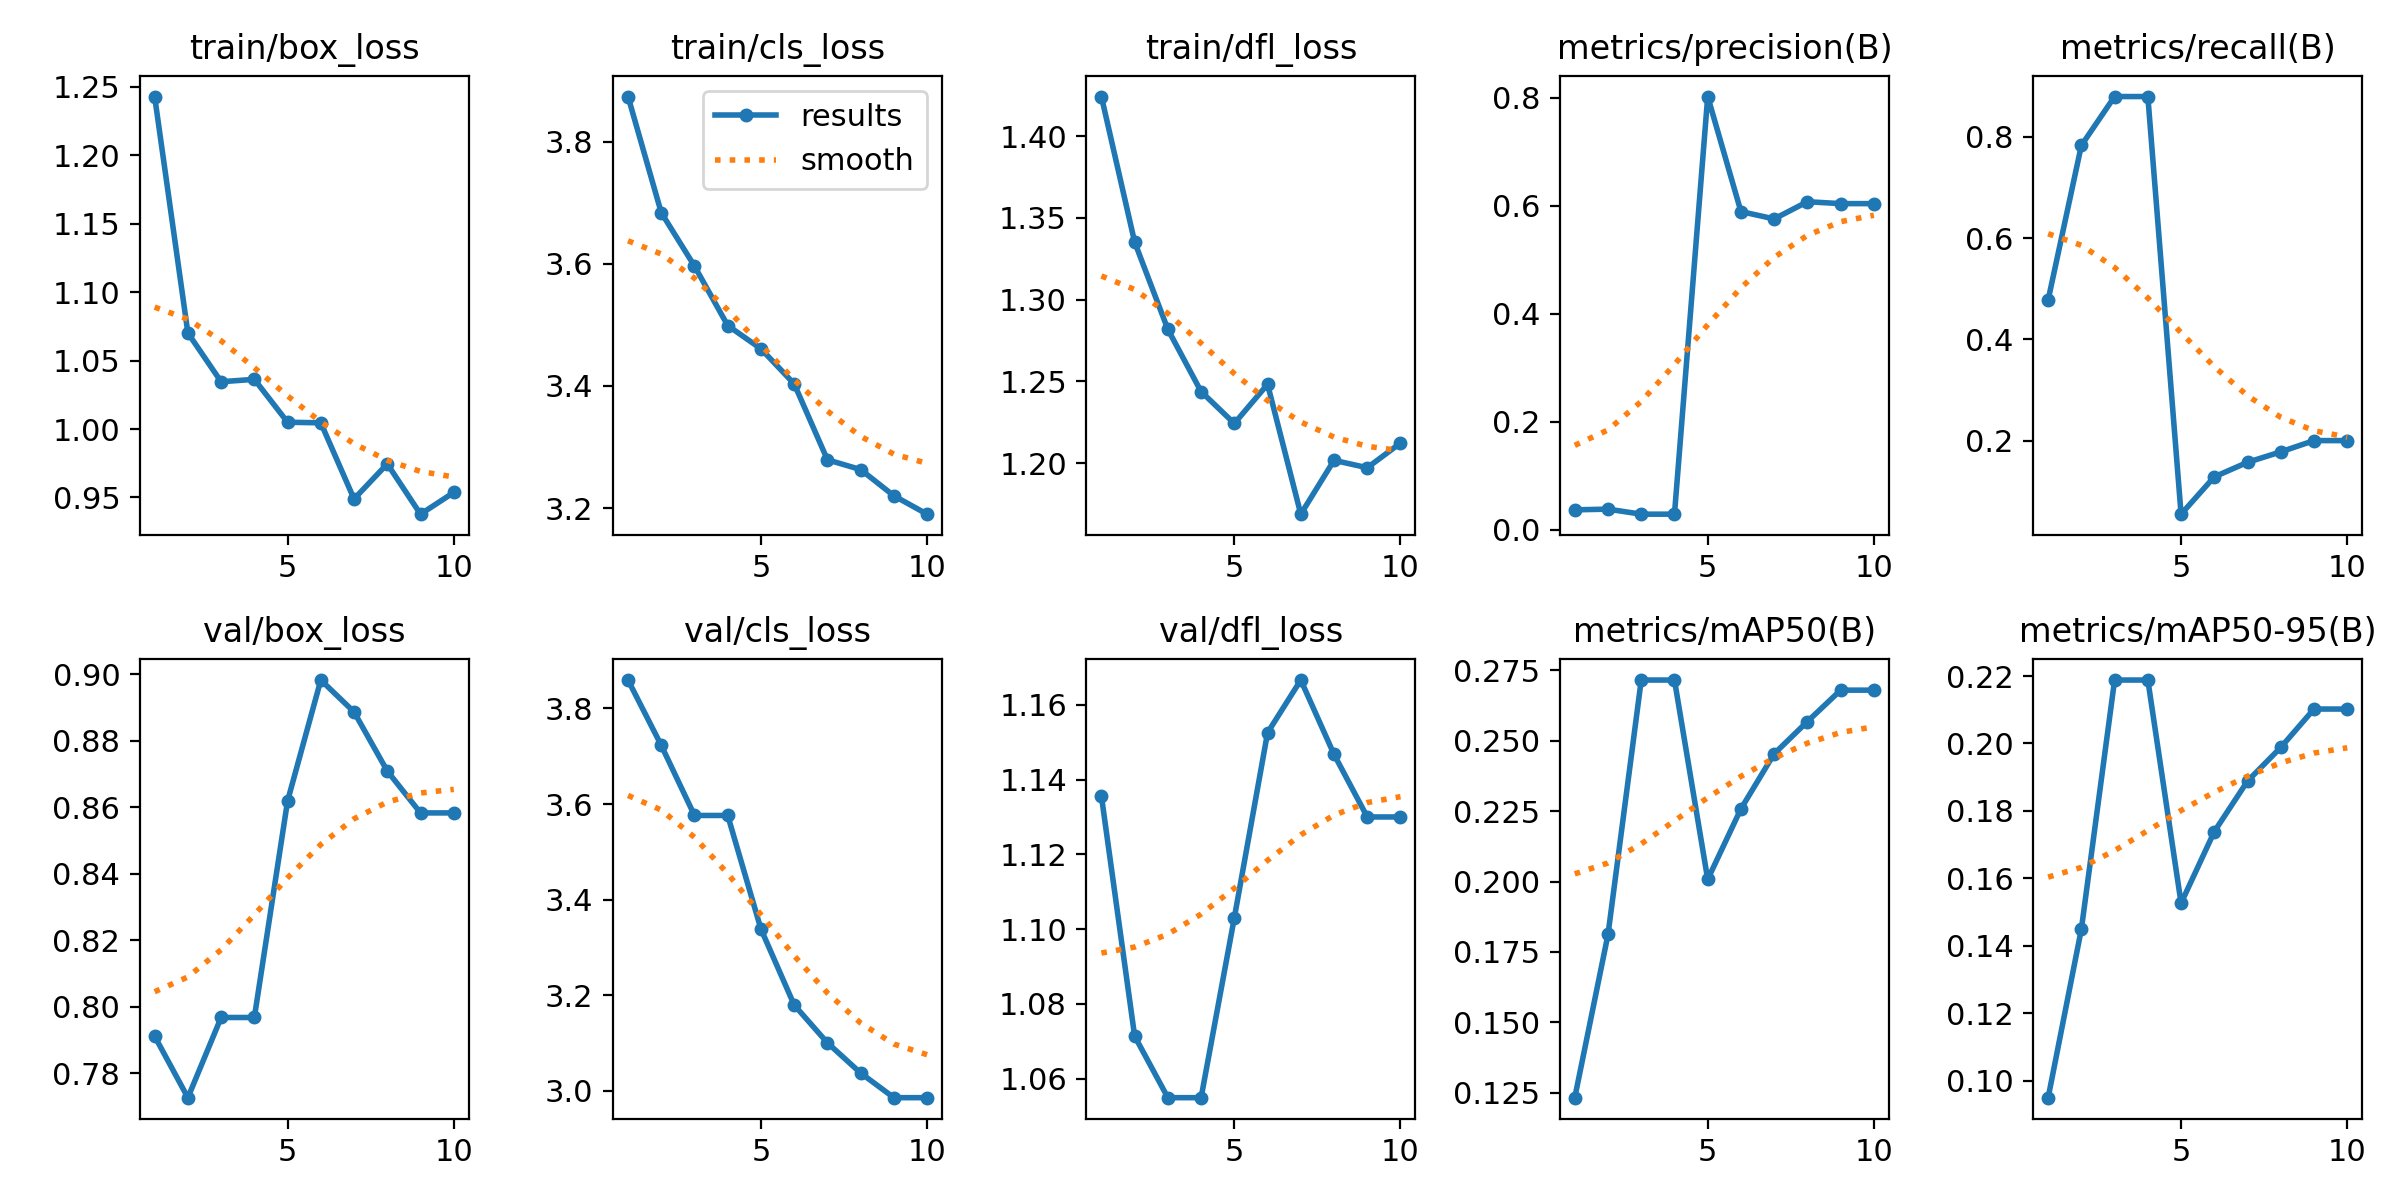

Data behind this chart, as committed beside it:
epoch, time, train/box_loss, train/cls_loss, train/dfl_loss, metrics/precision(B), metrics/recall(B), metrics/mAP50(B), metrics/mAP50-95(B), val/box_loss, val/cls_loss, val/dfl_loss, lr/pg0, lr/pg1, lr/pg2
1, 29.68, 1.243, 3.874, 1.424, 0.03675, 0.4778, 0.1233, 0.09491, 0.7912, 3.859, 1.136, 0.0001856, 0.0001856, 0.0001856
2, 55.23, 1.07, 3.684, 1.335, 0.038, 0.7829, 0.1812, 0.1449, 0.7727, 3.723, 1.071, 0.000341, 0.000341, 0.000341
3, 85.03, 1.035, 3.596, 1.282, 0.0287, 0.8794, 0.2715, 0.2188, 0.7968, 3.576, 1.055, 0.0004581, 0.0004581, 0.0004581
4, 109.9, 1.036, 3.499, 1.244, 0.0287, 0.8794, 0.2715, 0.2188, 0.7968, 3.576, 1.055, 0.0005019, 0.0005019, 0.0005019
5, 139, 1.005, 3.461, 1.224, 0.8025, 0.05476, 0.2008, 0.1526, 0.8619, 3.338, 1.103, 0.0004313, 0.0004313, 0.0004313
6, 165.2, 1.005, 3.403, 1.248, 0.5894, 0.1284, 0.2258, 0.1738, 0.8983, 3.179, 1.153, 0.0003606, 0.0003606, 0.0003606
7, 193.3, 0.9489, 3.279, 1.169, 0.5758, 0.1572, 0.2454, 0.1888, 0.8887, 3.1, 1.167, 0.0002899, 0.0002899, 0.0002899
8, 220.9, 0.9745, 3.263, 1.202, 0.6077, 0.1778, 0.2568, 0.1988, 0.8709, 3.037, 1.147, 0.0002192, 0.0002192, 0.0002192
9, 246.2, 0.9378, 3.22, 1.197, 0.6041, 0.2, 0.268, 0.2102, 0.8583, 2.985, 1.13, 0.0001485, 0.0001485, 0.0001485
10, 280.1, 0.9537, 3.19, 1.212, 0.6041, 0.2, 0.268, 0.2102, 0.8583, 2.985, 1.13, 7.7826e-05, 7.7826e-05, 7.7826e-05
